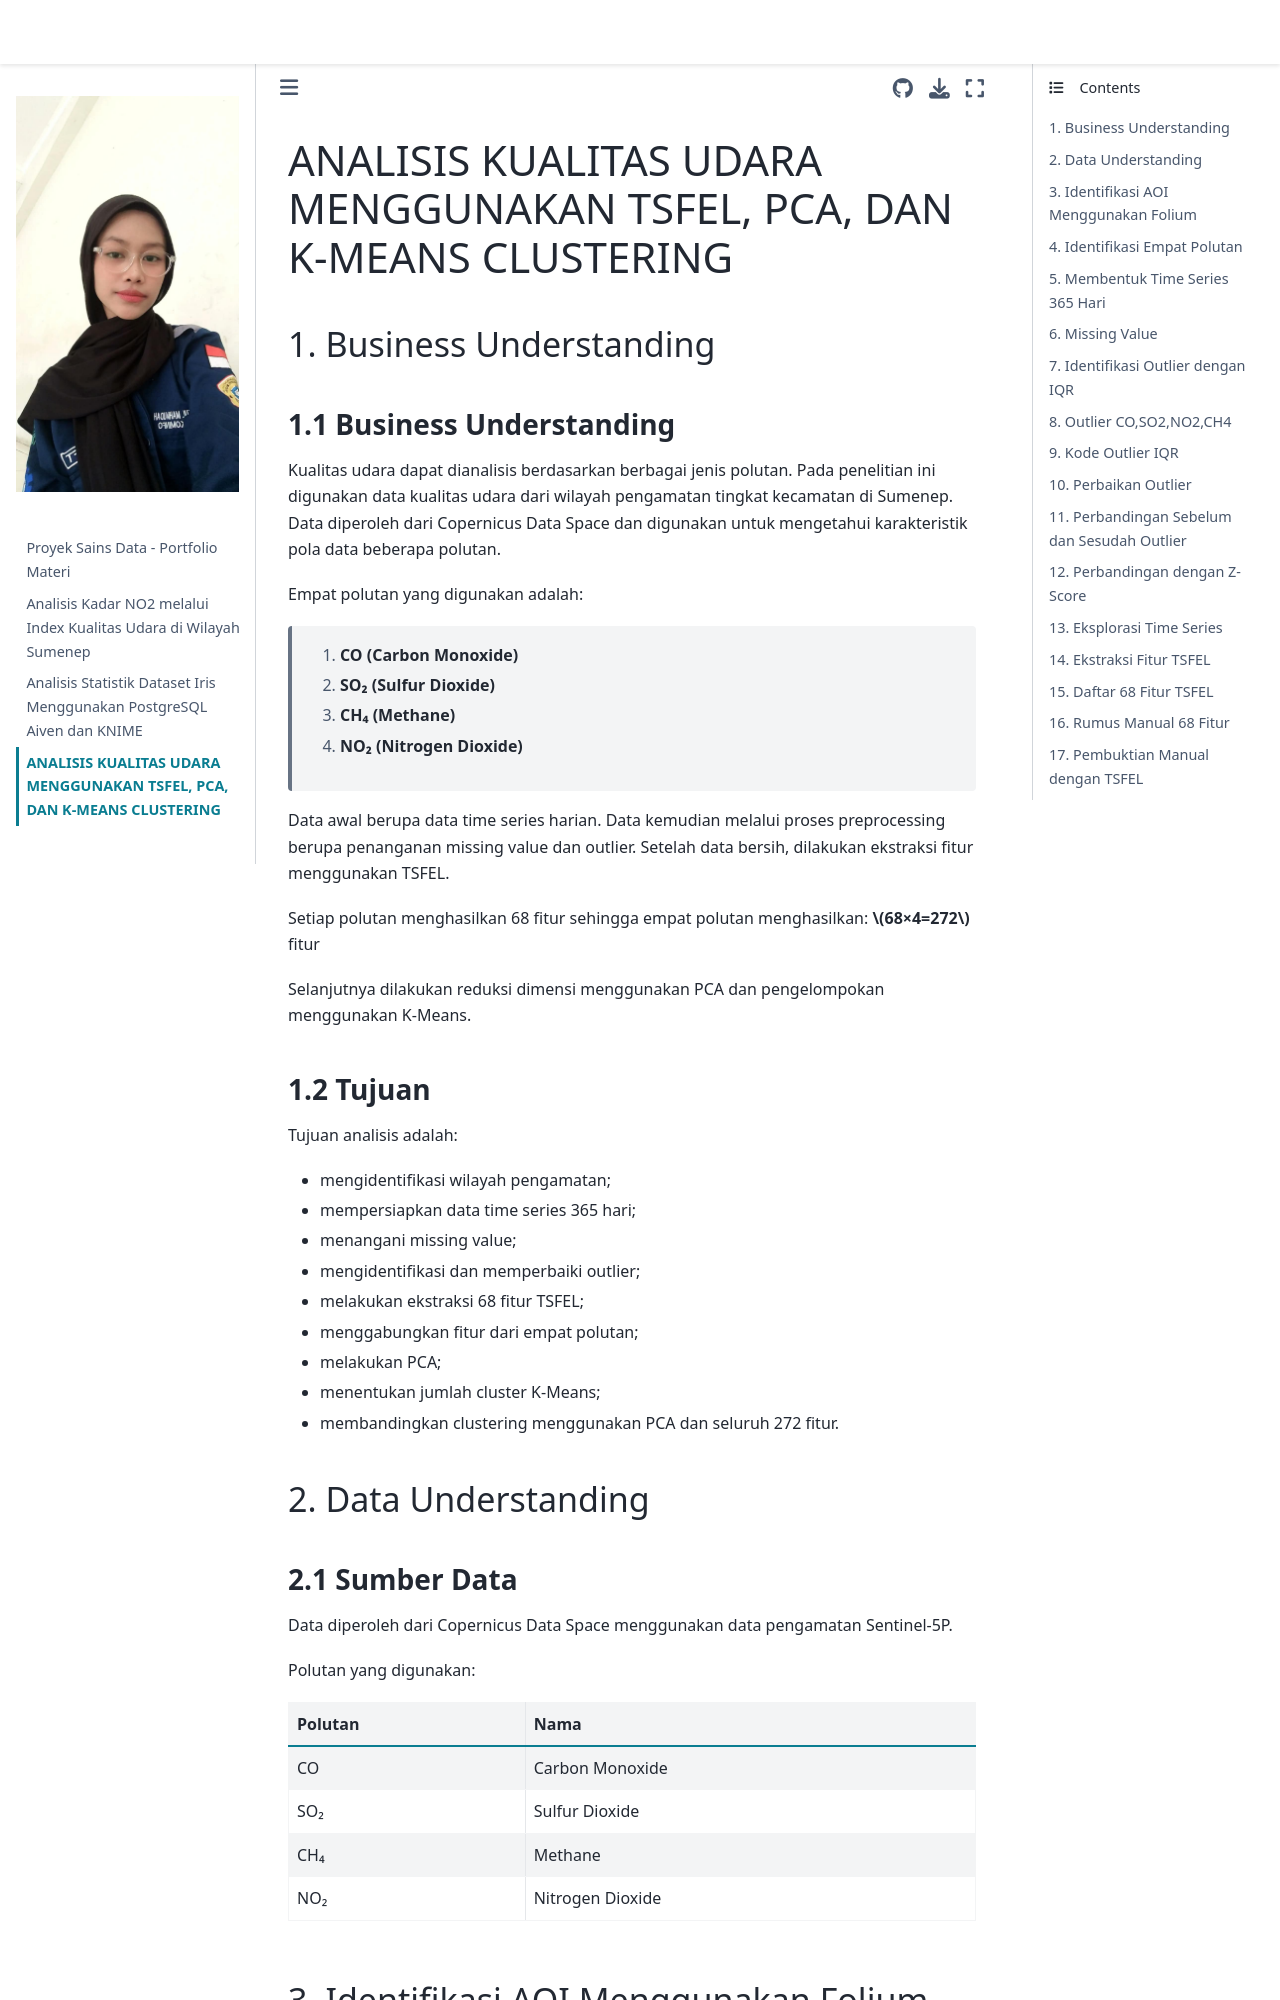

repository: 240-23ShofiatulMahmudah/PSD · page: ANALISIS KUALITAS UDARA MENGGUNAKAN TSFEL, PCA, DAN K-MEANS CLUSTERING.html · generator: jekyll

---
title: 'ANALISIS KUALITAS UDARA MENGGUNAKAN TSFEL, PCA, DAN K-MEANS CLUSTERING'

---

# ANALISIS KUALITAS UDARA MENGGUNAKAN TSFEL, PCA, DAN K-MEANS CLUSTERING
## 1. Business Understanding
### 1.1 Business Understanding
Kualitas udara dapat dianalisis berdasarkan berbagai jenis polutan. Pada penelitian ini digunakan data kualitas udara dari wilayah pengamatan tingkat kecamatan di Sumenep. Data diperoleh dari Copernicus Data Space dan digunakan untuk mengetahui karakteristik pola data beberapa polutan.

Empat polutan yang digunakan adalah:

> 1. **CO (Carbon Monoxide)**
> 1. **SO₂ (Sulfur Dioxide)**
> 1. **CH₄ (Methane)**
> 1. **NO₂ (Nitrogen Dioxide)**

Data awal berupa data time series harian. Data kemudian melalui proses preprocessing berupa penanganan missing value dan outlier. Setelah data bersih, dilakukan ekstraksi fitur menggunakan TSFEL.

Setiap polutan menghasilkan 68 fitur sehingga empat polutan menghasilkan:
**$68×4=272$** fitur

Selanjutnya dilakukan reduksi dimensi menggunakan PCA dan pengelompokan menggunakan K-Means.

### 1.2 Tujuan
Tujuan analisis adalah:

* mengidentifikasi wilayah pengamatan;
* mempersiapkan data time series 365 hari;
* menangani missing value;
* mengidentifikasi dan memperbaiki outlier;
* melakukan ekstraksi 68 fitur TSFEL;
* menggabungkan fitur dari empat polutan;
* melakukan PCA;
* menentukan jumlah cluster K-Means;
* membandingkan clustering menggunakan PCA dan seluruh 272 fitur.

## 2. Data Understanding
### 2.1 Sumber Data
Data diperoleh dari Copernicus Data Space menggunakan data pengamatan Sentinel-5P.

Polutan yang digunakan:
| Polutan | Nama             |
| ------- | ---------------- |
| CO      | Carbon Monoxide  |
| SO₂     | Sulfur Dioxide   |
| CH₄     | Methane          |
| NO₂     | Nitrogen Dioxide |

## 3. Identifikasi AOI Menggunakan Folium
AOI digunakan untuk menentukan wilayah pengamatan pada tingkat kecamatan.

Koordinat polygon yang digunakan:
```
[113.655634, -7.050613]
[113.655291, -7.066788]
[113.660786, -7.075301]
[113.675552, -7.077344]
[113.682592, -7.073428]
[113.683623, -7.056402]
[113.683623, -7.049081]
[113.670229, -7.045846]
[113.655634, -7.050613]
```
